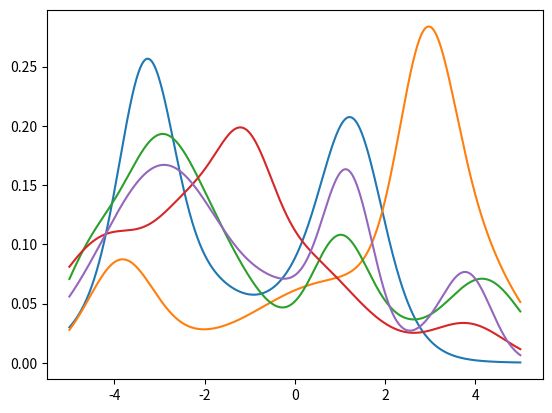

Generate this figure with matplotlib:
import numpy as np
import scipy.stats as stats
import matplotlib.pyplot as plt

def gen_mixed_normal(x, n=10):
    y = 0
    ws = np.random.uniform(0, 1, n)
    ws = ws / np.sum(ws)
    for i in range(n):
        u = np.random.uniform(-5, 5)
        sigma = np.random.uniform(0.5, 1.5)
        y += stats.norm.pdf(x, u, sigma) * ws[i]
    return y

x = np.linspace(-5, 5, 10000)
for i in range(5):
    y = gen_mixed_normal(x)
    plt.plot(x, y)
plt.show()
